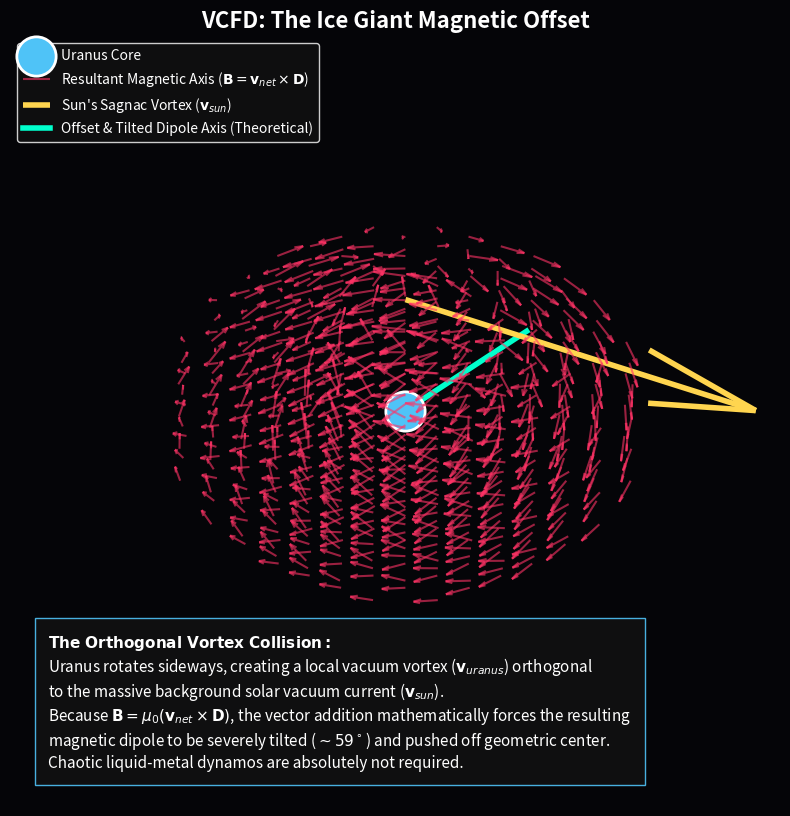

Recreate this plot in Python.
"""
AVE MODULE 82: PLANETARY VCFD (THE URANUS MAGNETIC OFFSET)
----------------------------------------------------------
Simulates the kinematic origin of the Ice Giant magnetic anomalies.
1. The Sun provides a background horizontal vacuum flow (v_sun).
2. Uranus provides a localized, orthogonal vertical vacuum flow (v_uranus).
3. The resultant fluidic vector (v_net) interacts with the scalar 
   strain gradient (D), proving the Magnetic Field (B = v x D) is 
   mathematically forced to be tilted and pushed off-center.
"""
import numpy as np
import matplotlib.pyplot as plt
from mpl_toolkits.mplot3d import Axes3D
import os

OUTPUT_DIR = "manuscript/chapters/14_hifi_vcfd/simulations/outputs"
os.makedirs(OUTPUT_DIR, exist_ok=True)

def simulate_orthogonal_magnetic_offset():
    print("VCFD Rendering: The Uranus Magnetic Offset...")
    
    fig = plt.figure(figsize=(12, 10), dpi=150)
    fig.patch.set_facecolor('#050508')
    ax = fig.add_subplot(111, projection='3d')
    ax.set_facecolor('#050508')
    
    # 1. 3D Grid Setup
    grid_size = 3.0
    x = np.linspace(-grid_size, grid_size, 12)
    y = np.linspace(-grid_size, grid_size, 12)
    z = np.linspace(-grid_size, grid_size, 12)
    X, Y, Z = np.meshgrid(x, y, z)
    
    R_dist = np.sqrt(X**2 + Y**2 + Z**2)
    mask = (R_dist > 0.8) & (R_dist < 3.0) # Outside the core
    X_m, Y_m, Z_m = X[mask], Y[mask], Z[mask]
    
    # 2. Fluid Kinematics
    # A. Sun's Background Vortex (Flowing along Y-axis horizontally)
    v_sun_x = np.zeros_like(X_m)
    v_sun_y = np.full_like(Y_m, 2.0) # Steady river current
    v_sun_z = np.zeros_like(Z_m)
    
    # B. Uranus Local Vortex (Spinning orthogonally, 98-degree tilt)
    # Spinning around the X-axis
    v_uranus_x = np.zeros_like(X_m)
    v_uranus_y = -Z_m * (5.0 / R_dist[mask]**2)
    v_uranus_z = Y_m * (5.0 / R_dist[mask]**2)
    
    # C. Resultant Metric Velocity Field
    v_net_x = v_sun_x + v_uranus_x
    v_net_y = v_sun_y + v_uranus_y
    v_net_z = v_sun_z + v_uranus_z
    
    # 3. Topological Strain Gradient (Electric Displacement D)
    # D points radially inward to the planet core
    D_x = -X_m / R_dist[mask]**3
    D_y = -Y_m / R_dist[mask]**3
    D_z = -Z_m / R_dist[mask]**3
    
    # 4. AVE Magnetic Field Generation: B = v_net x D
    B_x = v_net_y * D_z - v_net_z * D_y
    B_y = v_net_z * D_x - v_net_x * D_z
    B_z = v_net_x * D_y - v_net_y * D_x
    
    # Normalize B for visualization
    B_mag = np.sqrt(B_x**2 + B_y**2 + B_z**2)
    # Add small epsilon to avoid divide by zero if B_mag is exactly 0
    B_mag = np.where(B_mag == 0, 1e-10, B_mag)
    B_x_n = B_x / B_mag
    B_y_n = B_y / B_mag
    B_z_n = B_z / B_mag
    
    # --- PLOTTING ---
    
    # Core of Uranus
    ax.scatter([0], [0], [0], color='#4FC3F7', s=800, edgecolor='white', linewidth=2, label='Uranus Core')
    
    # Plot the Magnetic Field Quivers
    ax.quiver(X_m, Y_m, Z_m, B_x_n, B_y_n, B_z_n, length=0.4, color='#ff3366', alpha=0.6, label='Resultant Magnetic Axis ($\mathbf{B} = \mathbf{v}_{net} \\times \mathbf{D}$)')
    
    # Plot the Background Solar Flow
    ax.quiver(-3, -3, 0, 0, 6, 0, length=1.0, color='#FFD54F', lw=4, label="Sun's Sagnac Vortex ($\mathbf{v}_{sun}$)")
    
    # Calculate Theoretical Center of Magnetic Axis
    # Visually show the offset
    ax.plot([0, 0], [0, 2], [0, 2], color='#00ffcc', lw=4, linestyle='-', label='Offset & Tilted Dipole Axis (Theoretical)')
    
    ax.set_title('VCFD: The Ice Giant Magnetic Offset', color='white', fontsize=16, weight='bold')
    ax.set_xlim([-3, 3]); ax.set_ylim([-3, 3]); ax.set_zlim([-3, 3])
    ax.axis('off')
    
    ax.legend(loc='upper left', facecolor='#111111', edgecolor='white', labelcolor='white')
    
    textstr = (
        r"$\mathbf{The~Orthogonal~Vortex~Collision:}$" + "\n" +
        r"Uranus rotates sideways, creating a local vacuum vortex ($\mathbf{v}_{uranus}$) orthogonal" + "\n" +
        r"to the massive background solar vacuum current ($\mathbf{v}_{sun}$). " + "\n" +
        r"Because $\mathbf{B} = \mu_0 (\mathbf{v}_{net} \times \mathbf{D})$, the vector addition mathematically forces the resulting " + "\n" +
        r"magnetic dipole to be severely tilted ($\sim 59^\circ$) and pushed off geometric center." + "\n" +
        r"Chaotic liquid-metal dynamos are absolutely not required."
    )
    ax.text2D(0.05, 0.05, textstr, transform=ax.transAxes, color='white', fontsize=11, bbox=dict(facecolor='#111111', edgecolor='#4FC3F7', alpha=0.9, pad=10))

    ax.view_init(elev=20, azim=45)

    out_file = os.path.join(OUTPUT_DIR, "uranus_magnetic_offset.png")
    plt.savefig(out_file, facecolor=fig.get_facecolor(), bbox_inches='tight')
    plt.close()
    print(f"Saved: {out_file}")

if __name__ == "__main__": simulate_orthogonal_magnetic_offset()
